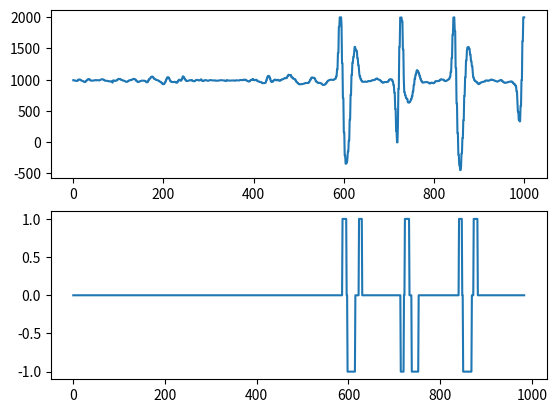

The script that saved this image:
import matplotlib.pyplot as plt
import numpy as np
import time

y1 = [




    992, 994, 987, 987, 986, 986, 980, 980, 980, 980, 992, 992, 1004, 1004, 1002, 1002, 998, 989, 989, 983, 983, 977, 977, 969, 969, 962, 962, 971, 971, 986, 986, 996, 1006, 1006, 1011, 1011, 1001, 1001, 989, 989, 984, 984, 985, 985, 987, 986, 986, 991, 991, 994, 994, 990, 990, 993, 993, 992, 992, 988, 988, 992, 998, 998, 1005, 1005, 1008, 1008, 1003, 1003, 995, 995, 984, 984, 983, 982, 982, 982, 982, 976, 976, 976, 976, 971, 971, 974, 974, 974, 974, 953, 987, 987, 988, 988, 980, 980, 983, 983, 991, 991, 1001, 1001, 1012, 1012, 1012, 1012, 1012, 1001, 1001, 996, 996, 990, 990, 984, 984, 982, 982, 976, 968, 968, 965, 965, 970, 970, 981, 981, 990, 990, 995, 995, 992, 998, 998, 1006, 1006, 1013, 1013, 1012, 1012, 1003, 1003, 987, 987, 973, 973, 964, 963, 963, 972, 972, 976, 976, 981, 981, 986, 986, 985, 985, 983, 984, 984, 979, 979, 968, 968, 958, 958, 968, 968, 1000, 1000, 1017, 1017, 1021, 1041, 1041, 1050, 1050, 1045, 1045, 1024, 1024, 1010, 1010, 1006, 1006, 995, 995, 993, 990, 990, 982, 982, 972, 972, 965, 965, 954, 954, 939, 939, 928, 929, 929, 943, 943, 968, 968, 1003, 1003, 1036, 1036, 1040, 1040, 1022, 1022, 999, 978, 978, 967, 967, 962, 962, 961, 961, 963, 963, 966, 966, 961, 952, 952, 954, 954, 978, 978, 999, 999, 998, 998, 983, 983, 1003, 1003, 1035, 1053, 1053, 1037, 1037, 1010, 1010, 991, 991, 979, 979, 980, 980, 982, 988, 988, 992, 992, 990, 990, 995, 995, 983, 983, 977, 977, 976, 976, 979, 990, 990, 996, 996, 997, 997, 990, 990, 988, 988, 993, 993, 1005, 1005, 995, 980, 980, 979, 979, 988, 988, 994, 994, 992, 992, 987, 987, 983, 984, 984, 989, 989, 994, 994, 993, 993, 991, 991, 988, 988, 987, 987, 989, 989, 989, 983, 983, 984, 984, 986, 986, 985, 985, 989, 989, 992, 993, 993, 991, 991, 990, 990, 988, 988, 988, 988, 979, 979, 985, 985, 995, 988, 988, 987, 987, 987, 987, 985, 985, 987, 987, 987, 987, 988, 989, 989, 985, 985, 985, 985, 991, 991, 990, 990, 988, 988, 988, 988, 991, 995, 995, 996, 996, 994, 994, 992, 992, 1001, 1001, 998, 998, 1001, 991, 991, 983, 983, 975, 975, 970, 970, 977, 977, 994, 994, 999, 999, 998, 1011, 1011, 994, 994, 992, 992, 998, 998, 997, 997, 978, 978, 973, 972, 972, 964, 964, 964, 964, 958, 958, 945, 945, 944, 944, 944, 944, 946, 954, 954, 992, 992, 1038, 1038, 1061, 1061, 1055, 1055, 1019, 1019, 976, 976, 962, 965, 965, 978, 978, 995, 995, 1002, 1002, 993, 993, 990, 990, 999, 997, 997, 984, 984, 984, 984, 994, 994, 1005, 1005, 1006, 1006, 1013, 1013, 1021, 1028, 1028, 1023, 1023, 1030, 1030, 1057, 1057, 1079, 1079, 1073, 1073, 1071, 1074, 1074, 1037, 1037, 1033, 1033, 1015, 1015, 1012, 1012, 1000, 1000, 971, 971, 962, 950, 950, 935, 935, 927, 927, 926, 926, 931, 931, 929, 929, 932, 935, 935, 938, 938, 946, 946, 947, 947, 948, 948, 947, 947, 957, 957, 972, 993, 993, 1022, 1022, 1036, 1036, 1033, 1033, 1031, 1031, 1021, 1021, 997, 973, 973, 964, 964, 951, 951, 947, 947, 950, 950, 945, 945, 939, 939, 929, 917, 917, 917, 917, 919, 919, 932, 932, 949, 949, 970, 970, 983, 989, 989, 995, 995, 1001, 1001, 1000, 1000, 997, 997, 996, 996, 1003, 1003, 1011, 1016, 1016, 1052, 1052, 1164, 1164, 1427, 1427, 1844, 1844, 1998, 1998, 1998, 1998, 1859, 1265, 1265, 707, 707, 159, 159, -
    213, -213, -344, -344, -326, -326, -261, -150, -150, 25, 25, 365, 365, 762, 762, 1078, 1078, 1272, 1272, 1364, 1364, 1455, 1525, 1525, 1480, 1480, 1460, 1460, 1341, 1341, 1230, 1230, 1123, 1054, 1054, 1010, 1010, 982, 982, 966, 966, 965, 965, 967, 967, 970, 970, 966, 966, 966, 969, 969, 978, 978, 979, 979, 976, 976, 981, 981, 989, 989, 994, 993, 993, 995, 995, 1002, 1002, 1014, 1014, 1020, 1020, 1008, 1008, 1002, 1000, 1000, 991, 991, 977, 977, 963, 963, 951, 951, 955, 955, 963, 963, 963, 962, 962, 962, 962, 965, 965, 985, 985, 1002, 1002, 1009, 1009, 1008, 1002, 1002, 971, 971, 913, 913, 792, 792, 531, 531, 179, 179, -2, -2, 273, 856, 856, 1527, 1527, 1994, 1994, 1995, 1995, 1934, 1934, 1487, 1487, 1016, 802, 802, 751, 751, 706, 706, 692, 692, 638, 638, 633, 633, 644, 644, 665, 687, 687, 734, 734, 812, 812, 916, 916, 1017, 1017, 1082, 1082, 1128, 1152, 1152, 1135, 1135, 1100, 1100, 1055, 1055, 1008, 1008, 977, 977, 959, 953, 953, 957, 957, 960, 960, 960, 960, 964, 964, 960, 960, 955, 955, 946, 938, 938, 945, 945, 953, 953, 949, 949, 943, 943, 951, 951, 963, 975, 975, 978, 978, 976, 976, 980, 980, 981, 981, 996, 996, 1006, 1006, 1005, 1002, 1002, 1001, 1001, 990, 990, 978, 978, 979, 979, 988, 988, 993, 1002, 1002, 1011, 1011, 1043, 1043, 1127, 1127, 1351, 1351, 1720, 1720, 1995, 1995, 1998, 1780, 1780, 1187, 1187, 617, 617, 143, 143, -
    201, -201, -364, -364, -445, -445, -390, -177, -177, 68, 68, 352, 352, 739, 739, 1037, 1037, 1304, 1304, 1460, 1516, 1516, 1523, 1523, 1492, 1492, 1404, 1404, 1300, 1300, 1217, 1217, 1113, 1037, 1037, 997, 997, 977, 977, 969, 969, 958, 958, 938, 938, 929, 933, 933, 948, 948, 955, 955, 962, 962, 965, 965, 969, 969, 971, 971, 985, 988, 988, 988, 988, 981, 981, 986, 986, 990, 990, 997, 997, 1003, 1000, 1000, 996, 996, 991, 991, 985, 985, 980, 980, 973, 973, 970, 970, 974, 980, 980, 986, 986, 994, 994, 994, 994, 978, 978, 966, 966, 956, 956, 950, 949, 949, 954, 954, 958, 958, 961, 961, 967, 967, 968, 968, 972, 973, 973, 966, 966, 949, 949, 933, 933, 923, 923, 898, 898, 811, 811, 654, 490, 490, 356, 356, 334, 334, 584, 584, 996, 996, 1616, 1616, 1998, 1998, 1998,
]

y2 = [

    0, 0, 0, 0, 0, 0, 0, 0, 0, 0, 0, 0, 0, 0, 0, 0, 0, 0, 0, 0, 0, 0, 0, 0, 0, 0, 0, 0, 0, 0, 0, 0, 0, 0, 0, 0, 0, 0, 0, 0, 0, 0, 0, 0, 0, 0, 0, 0, 0, 0, 0, 0, 0, 0, 0, 0, 0, 0, 0, 0, 0, 0, 0, 0, 0, 0, 0, 0, 0, 0, 0, 0, 0, 0, 0, 0, 0, 0, 0, 0, 0, 0, 0, 0, 0, 0, 0, 0, 0, 0, 0, 0, 0, 0, 0, 0, 0, 0, 0, 0, 0, 0, 0, 0, 0, 0, 0, 0, 0, 0, 0, 0, 0, 0, 0, 0, 0, 0, 0, 0, 0, 0, 0, 0, 0, 0, 0, 0, 0, 0, 0, 0, 0, 0, 0, 0, 0, 0, 0, 0, 0, 0, 0, 0, 0, 0, 0, 0, 0, 0, 0, 0, 0, 0, 0, 0, 0, 0, 0, 0, 0, 0, 0, 0, 0, 0, 0, 0, 0, 0, 0, 0, 0, 0, 0, 0, 0, 0, 0, 0, 0, 0, 0, 0, 0, 0, 0, 0, 0, 0, 0, 0, 0, 0, 0, 0, 0, 0, 0, 0, 0, 0, 0, 0, 0, 0, 0, 0, 0, 0, 0, 0, 0, 0, 0, 0, 0, 0, 0, 0, 0, 0, 0, 0, 0, 0, 0, 0, 0, 0, 0, 0, 0, 0, 0, 0, 0, 0, 0, 0, 0, 0, 0, 0, 0, 0, 0, 0, 0, 0, 0, 0, 0, 0, 0, 0, 0, 0, 0, 0, 0, 0, 0, 0, 0, 0, 0, 0, 0, 0, 0, 0, 0, 0, 0, 0, 0, 0, 0, 0, 0, 0, 0, 0, 0, 0, 0, 0, 0, 0, 0, 0, 0, 0, 0, 0, 0, 0, 0, 0, 0, 0, 0, 0, 0, 0, 0, 0, 0, 0, 0, 0, 0, 0, 0, 0, 0, 0, 0, 0, 0, 0, 0, 0, 0, 0, 0, 0, 0, 0, 0, 0, 0, 0, 0, 0, 0, 0, 0, 0, 0, 0, 0, 0, 0, 0, 0, 0, 0, 0, 0, 0, 0, 0, 0, 0, 0, 0, 0, 0, 0, 0, 0, 0, 0, 0, 0, 0, 0, 0, 0, 0, 0, 0, 0, 0, 0, 0, 0, 0, 0, 0, 0, 0, 0, 0, 0, 0, 0, 0, 0, 0, 0, 0, 0, 0, 0, 0, 0, 0, 0, 0, 0, 0, 0, 0, 0, 0, 0, 0, 0, 0, 0, 0, 0, 0, 0, 0, 0, 0, 0, 0, 0, 0, 0, 0, 0, 0, 0, 0, 0, 0, 0, 0, 0, 0, 0, 0, 0, 0, 0, 0, 0, 0, 0, 0, 0, 0, 0, 0, 0, 0, 0, 0, 0, 0, 0, 0, 0, 0, 0, 0, 0, 0, 0, 0, 0, 0, 0, 0, 0, 0, 0, 0, 0, 0, 0, 0, 0, 0, 0, 0, 0, 0, 0, 0, 0, 0, 0, 0, 0, 0, 0, 0, 0, 0, 0, 0, 0, 0, 0, 0, 0, 0, 0, 0, 0, 0, 0, 0, 0, 0, 0, 0, 0, 0, 0, 0, 0, 0, 0, 0, 0, 0, 0, 0, 0, 0, 0, 0, 0, 0, 0, 0, 0, 0, 0, 0, 0, 0, 0, 0, 0, 0, 0, 0, 0, 0, 0, 0, 0, 0, 0, 0, 0, 0, 0, 0, 0, 0, 0, 0, 0, 0, 0, 0, 0, 0, 0, 0, 0, 0, 0, 0, 0, 0, 0, 0, 0, 0, 0, 0, 0, 0, 0, 0, 0, 1, 1, 1, 1, 1, 1, 1, 1, 1, 0, 0, -
    1, -1, -1, -1, -1, -1, -1, -1, -1, -1, -1, -1, -1, -1, -1, -1, -1, 0, 0, 0, 0, 0, 0, 0, 0, 1, 1, 1, 1, 1, 1, 1, 0, 0, 0, 0, 0, 0, 0, 0, 0, 0, 0, 0, 0, 0, 0, 0, 0, 0, 0, 0, 0, 0, 0, 0, 0, 0, 0, 0, 0, 0, 0, 0, 0, 0, 0, 0, 0, 0, 0, 0, 0, 0, 0, 0, 0, 0, 0, 0, 0, 0, 0, 0, 0, 0, 0, 0, 0, 0, 0, 0, 0, 0, 0, 0, 0, 0, 0, 0, 0, 0, 0, 0, 0, 0, 0, 0, 0, 0, 0, 0, 0, 0, 0, 0, -1, -1, -1, -1, -1, -1, -1, 0, 0, 1, 1, 1, 1, 1, 1, 1, 1, 1, 1, 0, 0, 0, 0, 0, -1, -1, -1, -1, -1, -1, -1, -1, -1, -1, -1, -1, -1, -1, -
    1, 0, 0, 0, 0, 0, 0, 0, 0, 0, 0, 0, 0, 0, 0, 0, 0, 0, 0, 0, 0, 0, 0, 0, 0, 0, 0, 0, 0, 0, 0, 0, 0, 0, 0, 0, 0, 0, 0, 0, 0, 0, 0, 0, 0, 0, 0, 0, 0, 0, 0, 0, 0, 0, 0, 0, 0, 0, 0, 0, 0, 0, 0, 0, 0, 0, 0, 0, 0, 0, 0, 0, 0, 0, 0, 0, 0, 0, 0, 0, 0, 0, 0, 0, 0, 0, 0, 0, 0, 1, 1, 1, 1, 1, 1, 1, 0, 0, -1, -1, -1, -1, -1, -1, -1, -1, -1, -1, -1, -1, -1, -1, -1, -
    1, -1, -1, -1, 0, 0, 0, 0, 1, 1, 1, 1, 1, 1, 1, 1, 1, 0, 0, 0, 0, 0, 0, 0, 0, 0, 0, 0, 0, 0, 0, 0, 0, 0, 0, 0, 0, 0, 0, 0, 0, 0, 0, 0, 0, 0, 0, 0, 0, 0, 0, 0, 0, 0, 0, 0, 0, 0, 0, 0, 0, 0, 0, 0, 0, 0, 0, 0, 0, 0, 0, 0, 0, 0, 0, 0, 0, 0, 0, 0, 0, 0, 0, 0, 0, 0, 0, 0, 0, 0, 0, 0, 0, 0, 0, 0, 0, 0, 0, 0, 0, 0, 0, 0, 0, 0, 0, 0, 0, 0, 0, 0, 0, 0, 0, 0, 0, 0, 0

]


#x = list(range(len(clip_y)))

fig, ax = plt.subplots(2)
ax[0].plot(y1)
ax[1].plot(y2)
plt.show()

plt.show()
